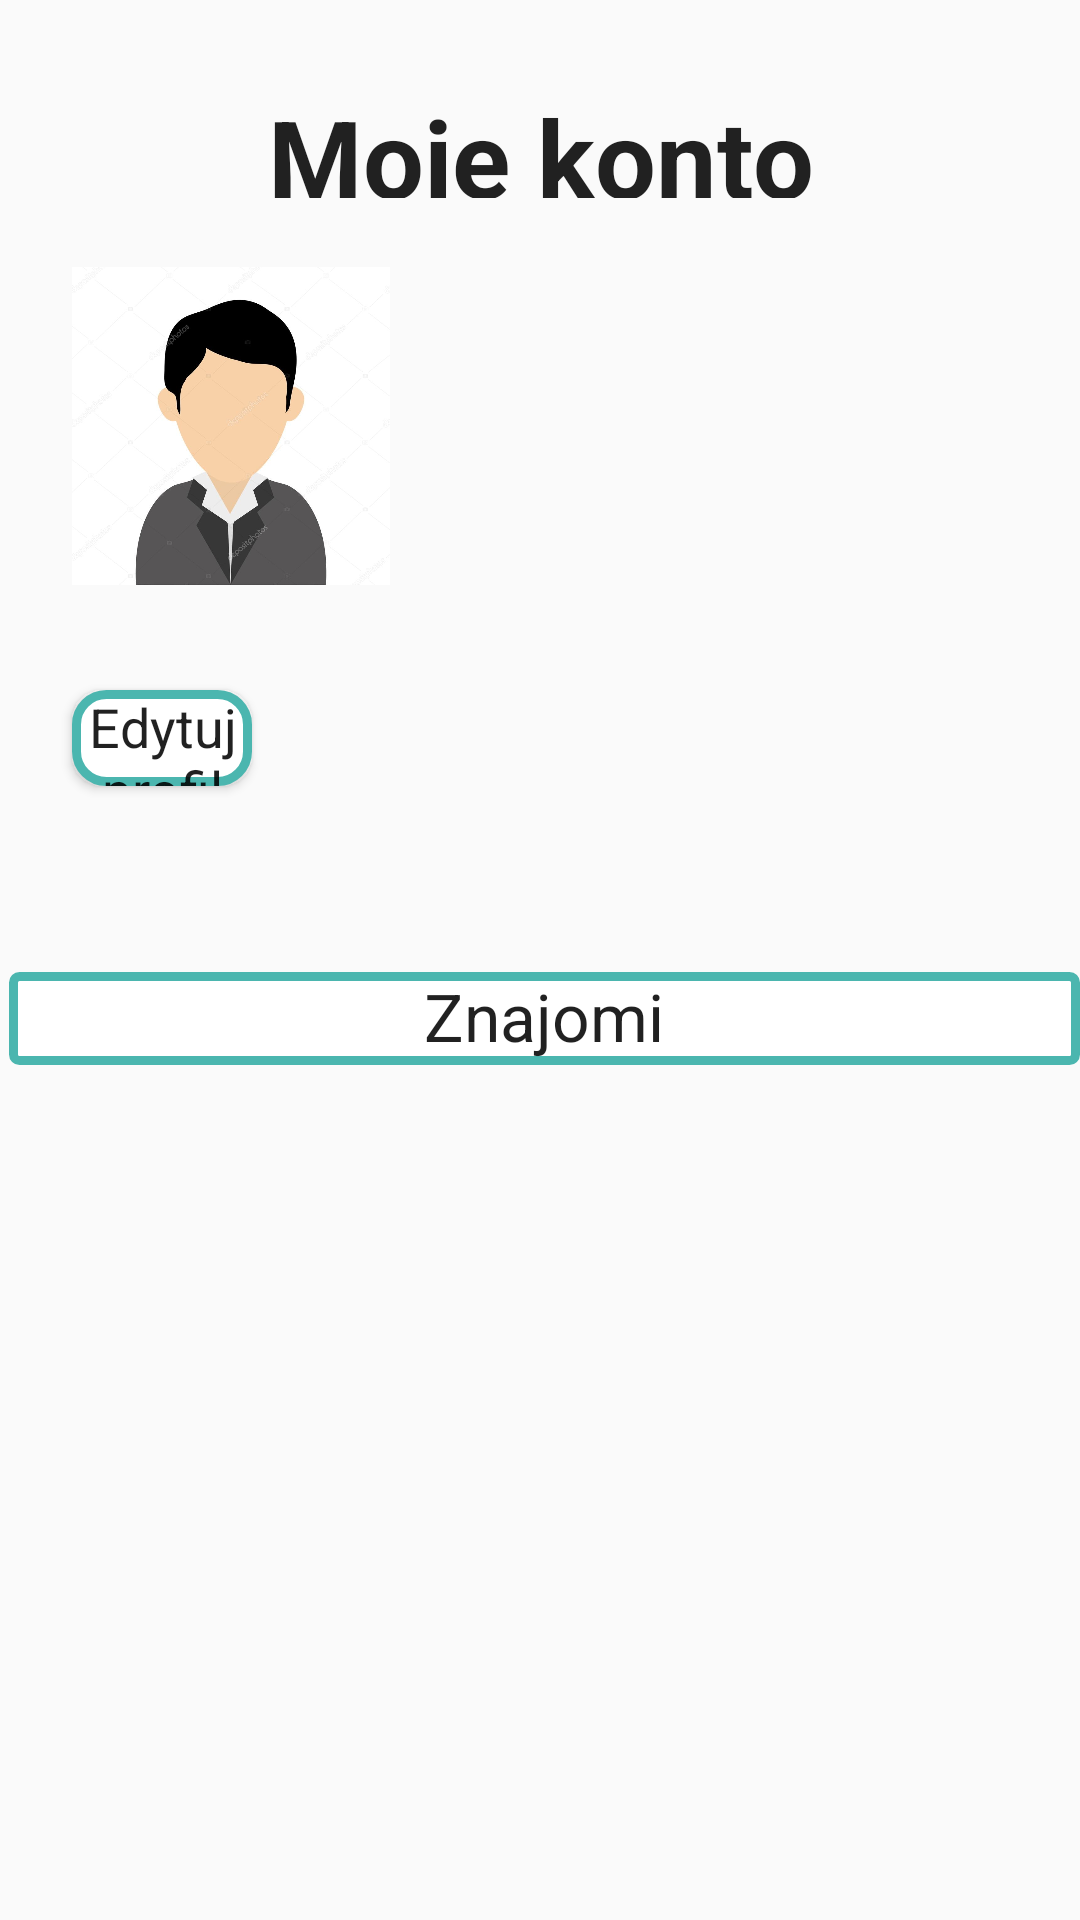

Layout XML and referenced resources for this Android screen:
<!-- AndroidManifest.xml: application theme AppTheme -->
<!-- res/layout/activity_profile.xml -->
<?xml version="1.0" encoding="utf-8"?>
<ScrollView
    xmlns:android="http://schemas.android.com/apk/res/android"
    xmlns:app="http://schemas.android.com/apk/res-auto"
    xmlns:tools="http://schemas.android.com/tools"
    android:layout_width="fill_parent"
    android:layout_height="fill_parent"
    android:fillViewport="true">

    <RelativeLayout
        android:layout_width="match_parent"
        android:layout_height="wrap_content">

        <TextView
            android:id="@+id/moje_konto"
            android:layout_width="249dp"
            android:layout_height="38dp"
            android:layout_alignParentLeft="true"
            android:layout_alignParentTop="true"
            android:layout_alignParentEnd="true"
            android:layout_marginLeft="80dp"
            android:layout_marginTop="28dp"
            android:layout_marginEnd="80dp"
            android:fontFamily="sans-serif"
            android:gravity="center_horizontal|top"
            android:text="Moje konto"
            android:textAlignment="center"
            android:textAppearance="@style/TextAppearance.AppCompat.Body1"
            android:textSize="36dp"
            android:textStyle="bold"
            app:layout_constraintEnd_toEndOf="parent"
            app:layout_constraintHorizontal_bias="0.494"
            app:layout_constraintStart_toStartOf="parent"
            app:layout_constraintTop_toTopOf="parent" />

        <ImageView
            android:id="@+id/imageView2"
            android:layout_width="106dp"
            android:layout_height="118dp"
            android:layout_below="@+id/moje_konto"
            android:layout_marginStart="24dp"
            android:layout_marginTop="17dp"
            app:layout_constraintStart_toStartOf="parent"
            app:layout_constraintTop_toBottomOf="@+id/moje_konto"
            app:srcCompat="@drawable/user" />

        <TextView
        android:id="@+id/znajomi"
        android:layout_width="437dp"
        android:layout_height="31dp"
        android:layout_alignParentStart="true"
        android:layout_marginStart="3dp"
        android:layout_marginTop="324dp"
        android:background="@drawable/border_for_textview"
        android:gravity="center_horizontal|top"
        android:text="Znajomi"
        android:textAppearance="@style/TextAppearance.AppCompat.Large"
        app:layout_constraintEnd_toEndOf="parent"
        app:layout_constraintHorizontal_bias="0.551"
        app:layout_constraintStart_toStartOf="parent"
        app:layout_constraintTop_toTopOf="parent" />

        <SearchView
            android:id="@+id/search"
            android:layout_width="308dp"
            android:layout_height="34dp"
            android:layout_below="@+id/button4"
            android:layout_alignBottom="@+id/znajomi"
            android:layout_marginStart="16dp"
            android:layout_marginTop="190dp"
            android:layout_marginBottom="-56dp"
            android:background="@drawable/sechview_rounded"
            android:text="Szukaj znajomych"
            app:layout_constraintStart_toStartOf="parent"
            app:layout_constraintTop_toBottomOf="@+id/znajomi" />

        <Button
            android:id="@+id/button4"
            android:layout_width="129dp"
            android:layout_height="32dp"
            android:layout_below="@+id/imageView2"
            android:layout_alignParentEnd="true"
            android:layout_marginStart="24dp"
            android:layout_marginTop="29dp"
            android:layout_marginEnd="276dp"
            android:background="@drawable/button"
            android:textAppearance="@style/TextAppearance.AppCompat.Body1"
            android:text="Edytuj profil"
            android:textSize="18dp"
            app:layout_constraintStart_toStartOf="parent"
            app:layout_constraintTop_toBottomOf="@+id/imageView2" />

        <TextView
            android:id="@+id/userName"
            android:layout_width="230dp"
            android:layout_height="20dp"
            android:layout_below="@+id/moje_konto"
            android:textAppearance="@style/TextAppearance.AppCompat.Body1"
            android:layout_marginStart="40dp"
            android:layout_marginTop="23dp"
            android:layout_toEndOf="@+id/imageView2" />

        <TextView
            android:id="@+id/firstName"
            android:layout_width="150dp"
            android:textAppearance="@style/TextAppearance.AppCompat.Body1"
            android:layout_height="20dp"
            android:layout_below="@+id/userName"
            android:layout_marginStart="40dp"
            android:layout_marginTop="11dp"
            android:layout_toEndOf="@+id/imageView2" />

        <TextView
            android:id="@+id/lastName"
            android:layout_width="150dp"
            android:layout_height="20dp"
            android:layout_below="@+id/firstName"
            android:textAppearance="@style/TextAppearance.AppCompat.Body1"
            android:layout_marginStart="40dp"
            android:layout_marginTop="18dp"
            android:layout_toEndOf="@+id/imageView2" />


    </RelativeLayout>
</ScrollView>
<!-- resources referenced by this layout -->
<resources>
  <!-- drawable border_for_textview (drawable) -->
  <?xml version="1.0" encoding="utf-8"?>
  <shape xmlns:android="http://schemas.android.com/apk/res/android"
      android:shape="rectangle" >
  
      
      <solid
          android:color="@color/white" >
      </solid>
  
      
      <stroke
          android:width="3dp"
          android:color="@color/smieciolGreen" >
      </stroke>
      
      <corners
          android:radius="2dp"   >
      </corners>
  
  </shape>
  <!-- drawable button (drawable) -->
  <?xml version="1.0" encoding="utf-8"?>
  <shape xmlns:android="http://schemas.android.com/apk/res/android"
      android:shape="rectangle" >
  
      
      <solid
          android:color="@color/white" >
      </solid>
  
      
      <stroke
          android:width="3dp"
          android:color="@color/smieciolGreen" >
      </stroke>
      
      <corners
          android:radius="10dp"   >
      </corners>
  
  </shape>
  <!-- drawable sechview_rounded (drawable) -->
  <?xml version="1.0" encoding="utf-8"?>
  <shape xmlns:android="http://schemas.android.com/apk/res/android">
      <solid android:color="#F4F2F2"/>
      <corners android:radius="30dp"/>
      <padding android:left="30dp"
          android:bottom="30dp"
          android:right="30dp"
          android:top="30dp"/>
  </shape>
  <!-- drawable user: jpg bitmap (drawable-v24, 42822 bytes) -->
  <style name="AppTheme" parent="Theme.AppCompat.Light.DarkActionBar">
          
          <item name="colorPrimary">@color/smieciolGreen</item>
          <item name="colorPrimaryDark">@color/darkGray</item>
          <item name="colorAccent">@color/gray</item>
  
          <item name="windowActionBar">false</item>
          <item name="windowNoTitle">true</item>
          <item name="android:windowFullscreen">true</item>
  
      </style>
  <color name="white">#FFFFFF</color>
  <color name="smieciolGreen">#4BB6AF</color>
  <color name="darkGray">#2D2B2B</color>
  <color name="gray">#6C6C6C</color>
</resources>
